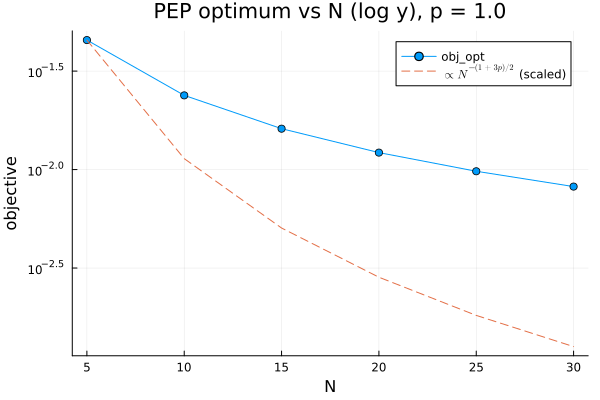

The file beside this chart, header and first rows:
N, obj_opt
5, 0.04545
10, 0.02381
15, 0.01613
20, 0.0122
25, 0.009804
30, 0.008197
